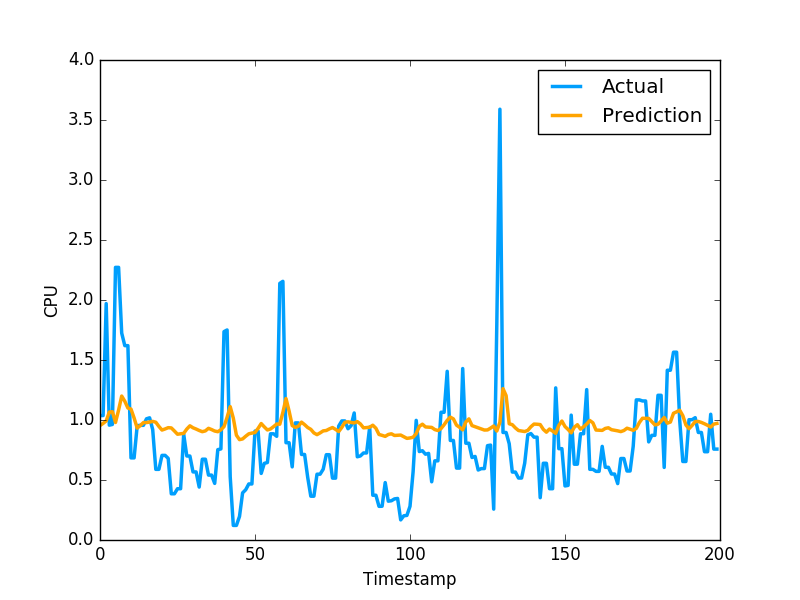

Source data for this figure (header and first rows):
9.538198089052695172e-01, 1.036977648735046387e+00
9.717993540058206259e-01, 1.036977648735046387e+00
9.924029998696908272e-01, 1.969730019569397195e+00
1.066056857488527632e+00, 9.571089744567872204e-01
1.069234517358100156e+00, 9.628840088844300427e-01
9.793243650358692820e-01, 2.271838903427124023e+00
1.083178965260241489e+00, 2.271838903427124023e+00
1.199476584984966454e+00, 1.724223017692565918e+00
1.156284655024447661e+00, 1.619559049606323242e+00
1.099899375295049664e+00, 1.619559049606323242e+00
1.090614249889929832e+00, 6.843889951705932617e-01
1.016713109929185066e+00, 6.843889951705932617e-01
9.325230575711972447e-01, 9.529291987419128418e-01
9.537588577376292509e-01, 9.554889798164368786e-01
9.783613744669577006e-01, 9.554889798164368786e-01
9.785930971168550485e-01, 1.009992599487304910e+00
9.829017742843960681e-01, 1.018232703208923118e+00
9.884831588927106560e-01, 9.201089739799499512e-01
9.814706642525323765e-01, 5.887439846992492676e-01
9.463846099413885105e-01, 5.887439846992492676e-01
9.162231821323257863e-01, 7.052239775657653809e-01
9.254372914388389049e-01, 7.052239775657653809e-01
9.360705806046301092e-01, 6.802809834480285645e-01
9.340976430265075514e-01, 3.851229846477509100e-01
9.084702001012870953e-01, 3.851229846477509100e-01
8.814423212772601879e-01, 4.273129999637603760e-01
8.847812083636807934e-01, 4.273129999637603760e-01
8.886577440922830418e-01, 8.815389871597290039e-01
9.245885054430441619e-01, 6.998339891433715820e-01
9.516757256928600750e-01, 6.998339891433715820e-01
9.351529495180845863e-01, 5.673440098762512207e-01
9.246721144951703941e-01, 5.673440098762512207e-01
9.125729042795005519e-01, 4.410580098628997803e-01
9.025804724181214489e-01, 6.732885241508483887e-01
9.093809970551459676e-01, 6.732885241508483887e-01
9.306325407601365729e-01, 5.408580303192138672e-01
9.201558953058802670e-01, 5.408580303192138672e-01
9.080534277755556438e-01, 4.715929925441741943e-01
9.025728220091480125e-01, 7.528159022331237793e-01
9.184730737457028615e-01, 7.589499354362487793e-01
9.446547904771508408e-01, 1.736284017562866211e+00
1.022430486397924110e+00, 1.750363945960998313e+00
1.111292300334025152e+00, 5.274289846420288086e-01
1.015895721327718437e+00, 1.215242967009544373e-01
8.736337535123954723e-01, 1.215242967009544373e-01
8.362568022218553887e-01, 1.964309960603713989e-01
8.421873677453666218e-01, 3.928619921207427979e-01
8.646637944569268708e-01, 4.186129868030548096e-01
8.848041253012935980e-01, 4.671179950237274170e-01
8.910086305221751601e-01, 4.671179950237274170e-01
8.954610312523721971e-01, 9.077370166778563343e-01
9.303132820600286124e-01, 9.077370166778563343e-01
9.704923592077234762e-01, 5.547019839286804199e-01
9.425701446541921991e-01, 6.386389732360839844e-01
9.170563692974993408e-01, 6.455889940261840820e-01
9.252790919271959291e-01, 8.850799798965454102e-01
9.448542186104676999e-01, 8.850799798965454102e-01
9.666466585385929955e-01, 8.641762733459472656e-01
9.649938003789740870e-01, 2.138541936874389648e+00
1.063725422496924367e+00, 2.155710935592651811e+00
1.178679288635116063e+00, 8.108630180358886719e-01
... 2,579 more rows
